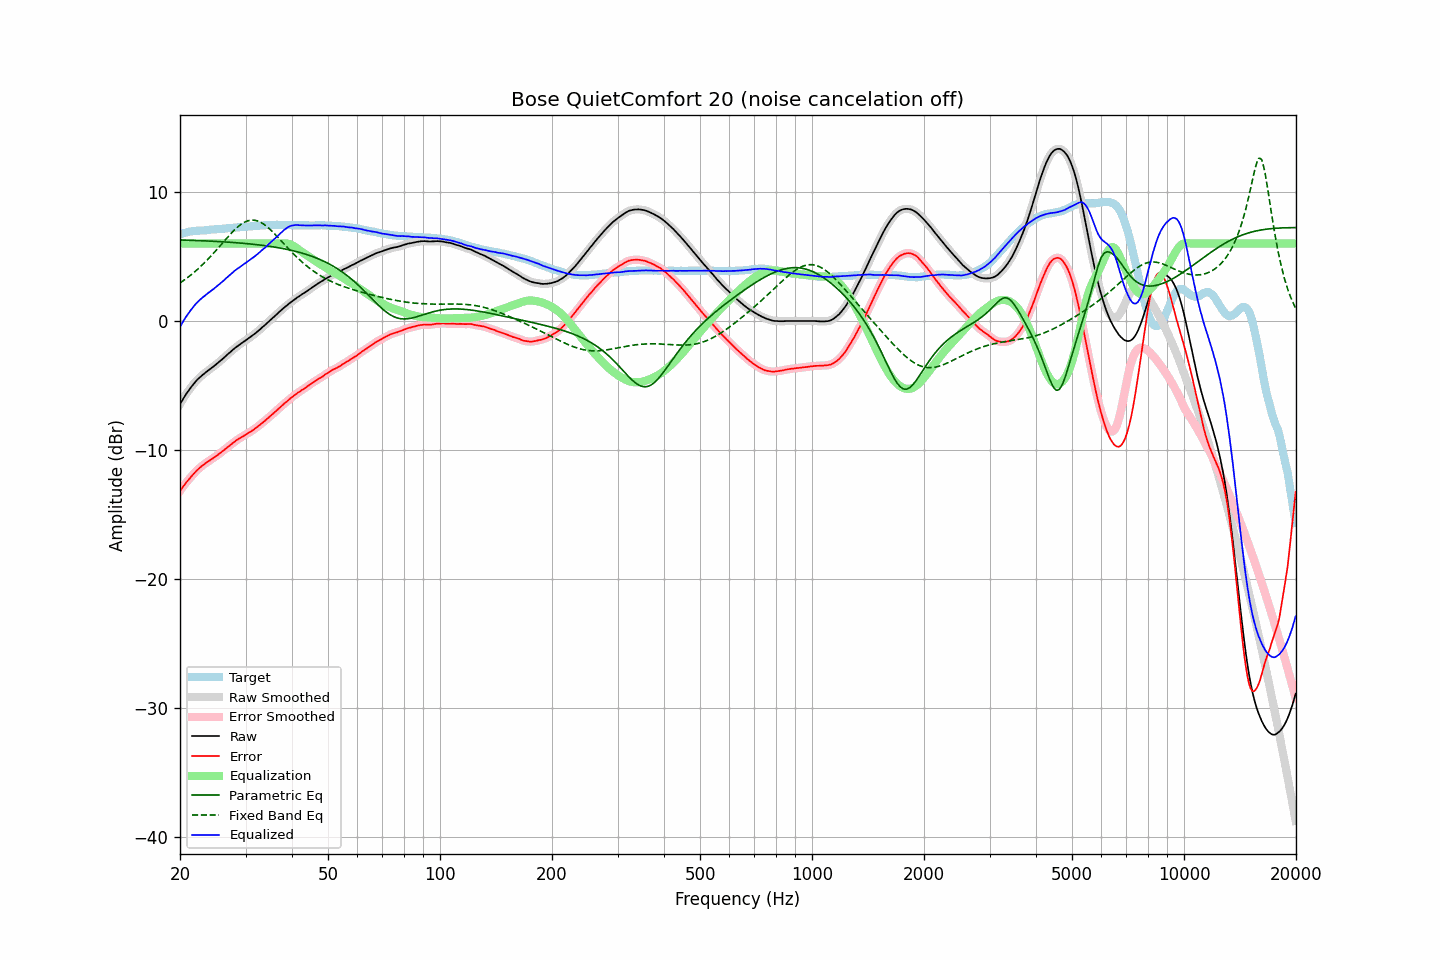

Values plotted in this chart, from the file beside it:
frequency, raw, error, smoothed, error_smoothed, equalization, parametric_eq, fixed_band_eq, equalized_raw, equalized_smoothed, target
20.00, -6.44, -13.16, -6.44, -13.17, 6.00, 6.28, 2.95, -0.44, -0.44, 6.72
20.20, -6.23, -12.99, -6.23, -12.99, 6.00, 6.27, 3.03, -0.23, -0.23, 6.76
20.40, -6.02, -12.82, -6.02, -12.82, 6.00, 6.27, 3.12, -0.02, -0.02, 6.80
20.61, -5.82, -12.65, -5.82, -12.65, 6.00, 6.27, 3.21, 0.18, 0.18, 6.82
20.81, -5.63, -12.49, -5.63, -12.50, 6.00, 6.26, 3.30, 0.37, 0.37, 6.86
21.02, -5.45, -12.35, -5.45, -12.34, 6.00, 6.26, 3.39, 0.55, 0.55, 6.90
21.23, -5.28, -12.20, -5.28, -12.20, 6.00, 6.25, 3.49, 0.72, 0.72, 6.92
21.44, -5.11, -12.05, -5.11, -12.05, 6.00, 6.25, 3.59, 0.89, 0.89, 6.94
21.66, -4.95, -11.91, -4.95, -11.91, 6.00, 6.24, 3.69, 1.05, 1.05, 6.96
21.87, -4.80, -11.77, -4.80, -11.77, 6.00, 6.24, 3.79, 1.20, 1.20, 6.97
22.09, -4.65, -11.64, -4.65, -11.64, 6.00, 6.24, 3.90, 1.35, 1.35, 6.99
22.31, -4.52, -11.52, -4.52, -11.52, 6.00, 6.23, 4.01, 1.48, 1.48, 7.00
22.54, -4.40, -11.40, -4.40, -11.40, 6.00, 6.23, 4.12, 1.60, 1.60, 7.00
22.76, -4.29, -11.30, -4.29, -11.30, 6.00, 6.22, 4.24, 1.71, 1.71, 7.01
22.99, -4.18, -11.19, -4.18, -11.20, 6.00, 6.21, 4.36, 1.82, 1.82, 7.01
23.22, -4.09, -11.11, -4.08, -11.10, 6.00, 6.21, 4.48, 1.91, 1.92, 7.02
23.45, -3.98, -11.01, -3.98, -11.01, 6.00, 6.20, 4.61, 2.02, 2.02, 7.03
23.69, -3.88, -10.92, -3.88, -10.93, 6.00, 6.20, 4.74, 2.12, 2.12, 7.04
23.92, -3.79, -10.85, -3.78, -10.84, 6.00, 6.19, 4.86, 2.21, 2.22, 7.06
24.16, -3.69, -10.77, -3.69, -10.76, 6.00, 6.19, 5.00, 2.31, 2.31, 7.08
24.40, -3.60, -10.68, -3.60, -10.68, 6.00, 6.18, 5.13, 2.40, 2.40, 7.09
24.65, -3.51, -10.60, -3.51, -10.60, 6.00, 6.17, 5.27, 2.49, 2.49, 7.09
24.89, -3.41, -10.51, -3.41, -10.51, 6.00, 6.17, 5.41, 2.59, 2.59, 7.10
25.14, -3.31, -10.42, -3.31, -10.42, 6.00, 6.16, 5.55, 2.69, 2.69, 7.11
25.39, -3.21, -10.33, -3.21, -10.33, 6.00, 6.15, 5.69, 2.79, 2.79, 7.12
25.65, -3.10, -10.23, -3.10, -10.23, 6.00, 6.15, 5.83, 2.90, 2.90, 7.13
25.91, -2.99, -10.13, -3.00, -10.14, 6.00, 6.14, 5.98, 3.01, 3.00, 7.14
26.16, -2.89, -10.04, -2.88, -10.04, 6.00, 6.13, 6.12, 3.11, 3.12, 7.15
26.43, -2.77, -9.93, -2.77, -9.93, 6.00, 6.12, 6.26, 3.23, 3.23, 7.16
26.69, -2.65, -9.83, -2.66, -9.83, 6.00, 6.12, 6.40, 3.35, 3.34, 7.18
26.96, -2.54, -9.73, -2.54, -9.73, 6.00, 6.11, 6.54, 3.46, 3.46, 7.19
27.23, -2.44, -9.64, -2.44, -9.64, 6.00, 6.10, 6.68, 3.56, 3.56, 7.20
27.50, -2.33, -9.55, -2.33, -9.54, 6.00, 6.09, 6.81, 3.67, 3.67, 7.22
27.77, -2.22, -9.44, -2.22, -9.44, 6.00, 6.08, 6.94, 3.78, 3.78, 7.22
28.05, -2.11, -9.35, -2.11, -9.35, 6.00, 6.07, 7.07, 3.89, 3.89, 7.24
28.33, -2.02, -9.25, -2.02, -9.26, 6.00, 6.06, 7.18, 3.98, 3.98, 7.23
28.62, -1.92, -9.17, -1.92, -9.17, 6.00, 6.05, 7.30, 4.08, 4.08, 7.25
28.90, -1.83, -9.09, -1.83, -9.09, 6.00, 6.04, 7.40, 4.17, 4.17, 7.26
29.19, -1.74, -9.01, -1.74, -9.02, 6.00, 6.03, 7.49, 4.26, 4.26, 7.27
29.48, -1.66, -8.95, -1.66, -8.94, 6.00, 6.02, 7.57, 4.34, 4.34, 7.29
29.78, -1.57, -8.87, -1.57, -8.87, 6.00, 6.01, 7.65, 4.43, 4.43, 7.30
30.08, -1.49, -8.80, -1.49, -8.80, 6.00, 6.00, 7.70, 4.51, 4.51, 7.31
30.38, -1.40, -8.72, -1.40, -8.72, 6.00, 5.99, 7.76, 4.60, 4.60, 7.32
30.68, -1.32, -8.65, -1.32, -8.64, 6.00, 5.98, 7.79, 4.68, 4.68, 7.33
30.99, -1.23, -8.57, -1.23, -8.57, 6.00, 5.96, 7.81, 4.77, 4.77, 7.33
31.30, -1.14, -8.48, -1.14, -8.48, 6.00, 5.95, 7.82, 4.86, 4.86, 7.34
31.61, -1.04, -8.40, -1.04, -8.40, 6.00, 5.94, 7.81, 4.96, 4.96, 7.36
31.93, -0.94, -8.30, -0.94, -8.30, 6.00, 5.92, 7.79, 5.06, 5.06, 7.36
32.24, -0.84, -8.21, -0.84, -8.21, 6.00, 5.91, 7.76, 5.16, 5.16, 7.37
32.57, -0.74, -8.12, -0.74, -8.11, 6.00, 5.90, 7.71, 5.26, 5.26, 7.38
32.89, -0.63, -8.02, -0.63, -8.02, 6.00, 5.88, 7.66, 5.37, 5.37, 7.39
33.22, -0.51, -7.90, -0.52, -7.92, 6.00, 5.87, 7.59, 5.49, 5.48, 7.39
33.55, -0.41, -7.82, -0.41, -7.81, 6.00, 5.85, 7.51, 5.59, 5.59, 7.41
33.89, -0.30, -7.71, -0.29, -7.71, 6.00, 5.83, 7.42, 5.70, 5.71, 7.41
34.23, -0.18, -7.61, -0.18, -7.60, 6.00, 5.82, 7.32, 5.82, 5.82, 7.43
34.57, -0.06, -7.49, -0.06, -7.49, 6.00, 5.80, 7.22, 5.94, 5.94, 7.43
34.92, 0.05, -7.38, 0.05, -7.39, 6.00, 5.78, 7.10, 6.05, 6.05, 7.43
35.27, 0.16, -7.28, 0.16, -7.28, 6.00, 5.76, 6.98, 6.16, 6.16, 7.44
35.62, 0.27, -7.17, 0.27, -7.17, 6.00, 5.74, 6.86, 6.27, 6.27, 7.44
35.97, 0.38, -7.06, 0.38, -7.06, 6.00, 5.72, 6.73, 6.38, 6.38, 7.44
... 635 more rows
